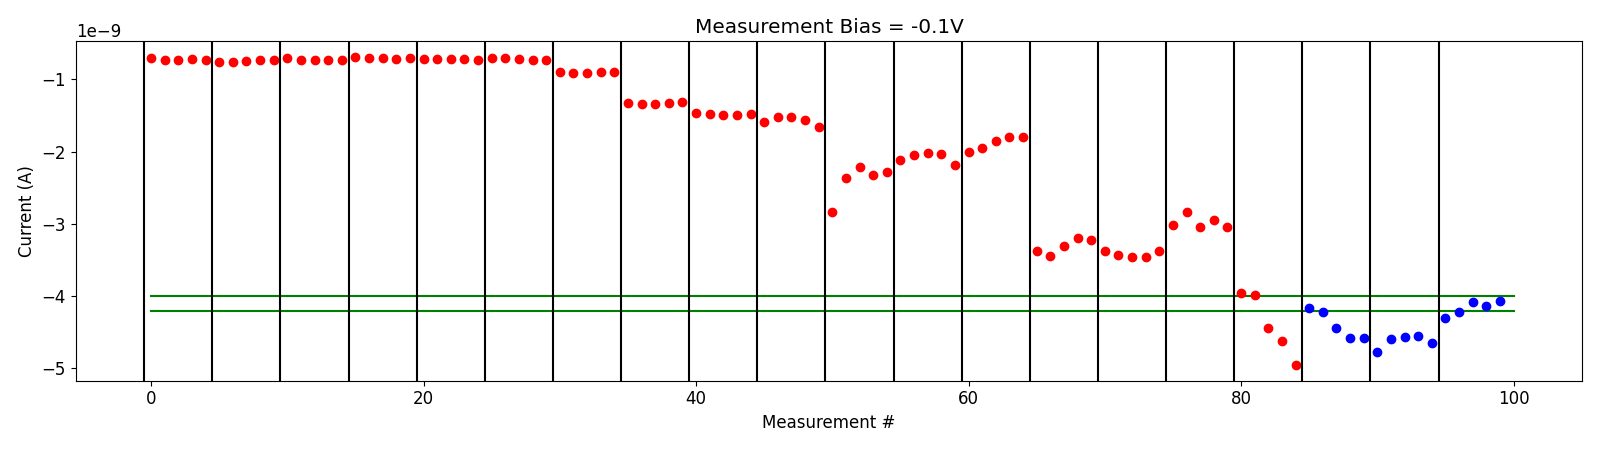

Values plotted in this chart, from the file beside it:
# pulse_v, pulse_width, num_applied, meas_v, i_0, i_1, i_2, i_3, i_4
1.500000000000000000e+00, 4.999999999999999774e-07, 1.000000000000000000e+03, -1.000000000000000056e-01, -7.072636150000000728e-10, -7.273341049999999953e-10, -7.260448100000000311e-10, -7.244215600000000905e-10, -7.319153750000000679e-10
1.500000000000000000e+00, 4.999999999999999774e-07, 1.000000000000000000e+03, -1.000000000000000056e-01, -7.604753450000000921e-10, -7.545391849999999491e-10, -7.464302250000000470e-10, -7.383004450000000429e-10, -7.354256150000001251e-10
2.000000000000000000e+00, 4.999999999999999774e-07, 1.000000000000000000e+03, -1.000000000000000056e-01, -7.026454200000000169e-10, -7.322523749999999604e-10, -7.331718000000001213e-10, -7.267197300000000886e-10, -7.322318550000000573e-10
2.500000000000000000e+00, 4.999999999999999774e-07, 1.000000000000000000e+03, -1.000000000000000056e-01, -6.876028950000000580e-10, -7.003836750000000495e-10, -7.077326649999999762e-10, -7.158557950000000319e-10, -7.015667500000000889e-10
3.000000000000000000e+00, 4.999999999999999774e-07, 1.000000000000000000e+03, -1.000000000000000056e-01, -7.245157749999999935e-10, -7.250662050000000098e-10, -7.242617249999999700e-10, -7.226851500000000188e-10, -7.288926449999999464e-10
3.500000000000000000e+00, 4.999999999999999774e-07, 1.000000000000000000e+03, -1.000000000000000056e-01, -7.088910250000000367e-10, -7.099906849999999969e-10, -7.214146800000000584e-10, -7.328329799999999796e-10, -7.379001600000000981e-10
4.000000000000000000e+00, 4.999999999999999774e-07, 1.000000000000000000e+03, -1.000000000000000056e-01, -8.920971800000001046e-10, -9.097231800000000394e-10, -9.061178450000000883e-10, -9.016908400000000357e-10, -8.970796750000000701e-10
4.500000000000000000e+00, 4.999999999999999774e-07, 1.000000000000000000e+03, -1.000000000000000056e-01, -1.333347140000000238e-09, -1.339289590000000070e-09, -1.343513180000000151e-09, -1.321111329999999928e-09, -1.315079570000000123e-09
5.000000000000000000e+00, 4.999999999999999774e-07, 1.000000000000000000e+03, -1.000000000000000056e-01, -1.459648679999999931e-09, -1.484597770000000015e-09, -1.488669070000000189e-09, -1.489181120000000047e-09, -1.479893510000000069e-09
5.500000000000000000e+00, 4.999999999999999774e-07, 1.000000000000000000e+03, -1.000000000000000056e-01, -1.592377520000000156e-09, -1.518004340000000236e-09, -1.515274830000000092e-09, -1.560338250000000074e-09, -1.654178450000000095e-09
6.000000000000000000e+00, 4.999999999999999774e-07, 1.000000000000000000e+03, -1.000000000000000056e-01, -2.828728780000000368e-09, -2.365116900000000043e-09, -2.213416539999999883e-09, -2.328373780000000186e-09, -2.277501320000000135e-09
6.200000000000000178e+00, 4.999999999999999774e-07, 1.000000000000000000e+03, -1.000000000000000056e-01, -2.119972500000000043e-09, -2.047240940000000108e-09, -2.023094220000000074e-09, -2.032292979999999854e-09, -2.179337079999999859e-09
6.400000000000000355e+00, 4.999999999999999774e-07, 1.000000000000000000e+03, -1.000000000000000056e-01, -2.003091160000000160e-09, -1.948967404000000328e-09, -1.848297486000000130e-09, -1.796674160000000086e-09, -1.791654244000000161e-09
6.900000000000000355e+00, 4.999999999999999774e-07, 1.000000000000000000e+03, -1.000000000000000056e-01, -3.373160600000000152e-09, -3.441645260000000392e-09, -3.311208020000000056e-09, -3.197463099999999995e-09, -3.221853400000000251e-09
6.900000000000000355e+00, 4.999999999999999774e-07, 1.000000000000000000e+03, -1.000000000000000056e-01, -3.373475740000000273e-09, -3.431648760000000095e-09, -3.457916260000000284e-09, -3.459712060000000324e-09, -3.373515420000000018e-09
7.100000000000000533e+00, 4.999999999999999774e-07, 1.000000000000000000e+03, -1.000000000000000056e-01, -3.011121640000000109e-09, -2.834488660000000028e-09, -3.042866060000000500e-09, -2.942204260000000400e-09, -3.036759160000000152e-09
7.300000000000000711e+00, 4.999999999999999774e-07, 1.000000000000000000e+03, -1.000000000000000056e-01, -3.950030030000000606e-09, -3.990536510000000123e-09, -4.433553755000000140e-09, -4.625769825000000194e-09, -4.956443920000000400e-09
-2.000000000000000111e-01, 4.999999999999999774e-07, 1.000000000000000000e+03, -1.000000000000000056e-01, -4.160831955000000119e-09, -4.215160855000000759e-09, -4.437968725000000141e-09, -4.572524415000000172e-09, -4.578133209999999813e-09
-4.000000000000000222e-01, 4.999999999999999774e-07, 1.000000000000000000e+03, -1.000000000000000056e-01, -4.779096264999999977e-09, -4.595693840000000437e-09, -4.561892750000000309e-09, -4.544620235000000290e-09, -4.654765235000000017e-09
-6.000000000000000888e-01, 4.999999999999999774e-07, 1.000000000000000000e+03, -1.000000000000000056e-01, -4.297360579999999829e-09, -4.217102600000000256e-09, -4.083743630000000044e-09, -4.142364344999999559e-09, -4.069040274999999925e-09
